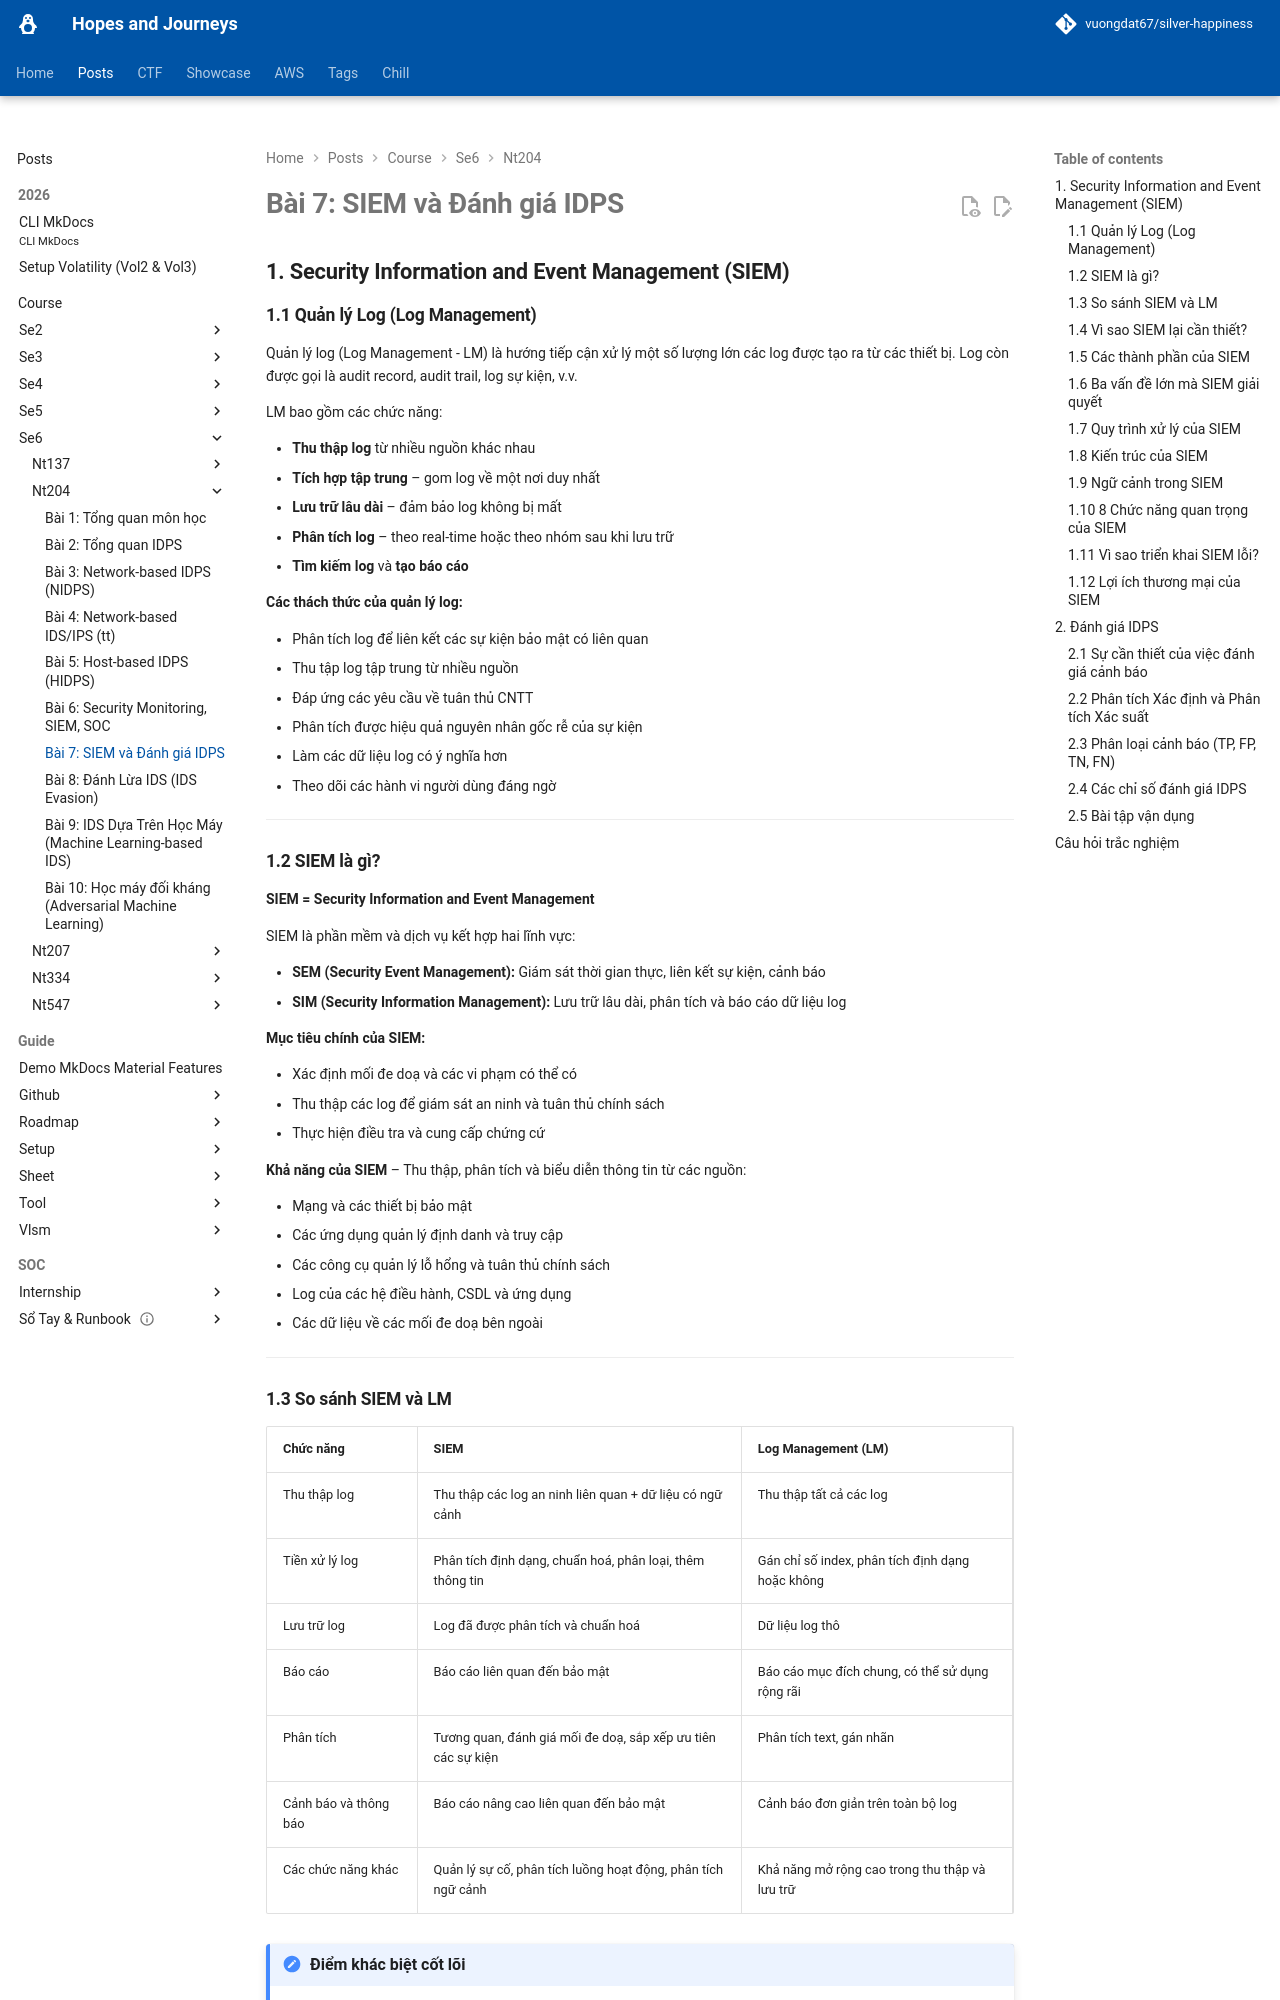

repository: vuongdat67/silver-happiness · page: posts/course/se6/nt204/L7/index.html · generator: mkdocs

# Bài 7: SIEM và Đánh giá IDPS

## 1. Security Information and Event Management (SIEM)

### 1.1 Quản lý Log (Log Management)

Quản lý log (Log Management - LM) là hướng tiếp cận xử lý một số lượng lớn các log được tạo ra từ các thiết bị. Log còn được gọi là audit record, audit trail, log sự kiện, v.v.

LM bao gồm các chức năng:

- **Thu thập log** từ nhiều nguồn khác nhau
- **Tích hợp tập trung** – gom log về một nơi duy nhất
- **Lưu trữ lâu dài** – đảm bảo log không bị mất
- **Phân tích log** – theo real-time hoặc theo nhóm sau khi lưu trữ
- **Tìm kiếm log** và **tạo báo cáo**

**Các thách thức của quản lý log:**

- Phân tích log để liên kết các sự kiện bảo mật có liên quan
- Thu tập log tập trung từ nhiều nguồn
- Đáp ứng các yêu cầu về tuân thủ CNTT
- Phân tích được hiệu quả nguyên nhân gốc rễ của sự kiện
- Làm các dữ liệu log có ý nghĩa hơn
- Theo dõi các hành vi người dùng đáng ngờ

---

### 1.2 SIEM là gì?

**SIEM = Security Information and Event Management**

SIEM là phần mềm và dịch vụ kết hợp hai lĩnh vực:

- **SEM (Security Event Management):** Giám sát thời gian thực, liên kết sự kiện, cảnh báo
- **SIM (Security Information Management):** Lưu trữ lâu dài, phân tích và báo cáo dữ liệu log

**Mục tiêu chính của SIEM:**

- Xác định mối đe doạ và các vi phạm có thể có
- Thu thập các log để giám sát an ninh và tuân thủ chính sách
- Thực hiện điều tra và cung cấp chứng cứ

**Khả năng của SIEM** – Thu thập, phân tích và biểu diễn thông tin từ các nguồn:

- Mạng và các thiết bị bảo mật
- Các ứng dụng quản lý định danh và truy cập
- Các công cụ quản lý lỗ hổng và tuân thủ chính sách
- Log của các hệ điều hành, CSDL và ứng dụng
- Các dữ liệu về các mối đe doạ bên ngoài

---

### 1.3 So sánh SIEM và LM

| Chức năng | SIEM | Log Management (LM) |
|---|---|---|
| Thu thập log | Thu thập các log an ninh liên quan + dữ liệu có ngữ cảnh | Thu thập tất cả các log |
| Tiền xử lý log | Phân tích định dạng, chuẩn hoá, phân loại, thêm thông tin | Gán chỉ số index, phân tích định dạng hoặc không |
| Lưu trữ log | Log đã được phân tích và chuẩn hoá | Dữ liệu log thô |
| Báo cáo | Báo cáo liên quan đến bảo mật | Báo cáo mục đích chung, có thể sử dụng rộng rãi |
| Phân tích | Tương quan, đánh giá mối đe doạ, sắp xếp ưu tiên các sự kiện | Phân tích text, gán nhãn |
| Cảnh báo và thông báo | Báo cáo nâng cao liên quan đến bảo mật | Cảnh báo đơn giản trên toàn bộ log |
| Các chức năng khác | Quản lý sự cố, phân tích luồng hoạt động, phân tích ngữ cảnh | Khả năng mở rộng cao trong thu thập và lưu trữ |

!!! note "Điểm khác biệt cốt lõi"
    LM thu thập **tất cả** log và lưu thô, còn SIEM **chọn lọc**, **chuẩn hoá** và **tương quan** log để phục vụ mục tiêu bảo mật cụ thể. SIEM thông minh hơn nhưng tốn nhiều tài nguyên hơn.

---

### 1.4 Vì sao SIEM lại cần thiết?

- Số lượng các vi phạm chính sách ngày càng tăng do mối đe doạ bên trong và bên ngoài
- Kẻ tấn công ngày càng tinh vi, các công cụ an ninh truyền thống là chưa đủ
- Cần giảm thiểu các tấn công mạng phức tạp
- Phải quản lý số lượng log lớn từ nhiều nguồn
- Đáp ứng các yêu cầu nghiêm ngặt về tuân thủ chính sách (PCI DSS, HIPAA, SOX, v.v.)

---

### 1.5 Các thành phần của SIEM

```
[Các sự kiện giám sát được]
        |
        v
[Bộ thu thập sự kiện]
        |
        v
   [Engine lõi]
        |
        v
[Giao diện người dùng]
```

---
